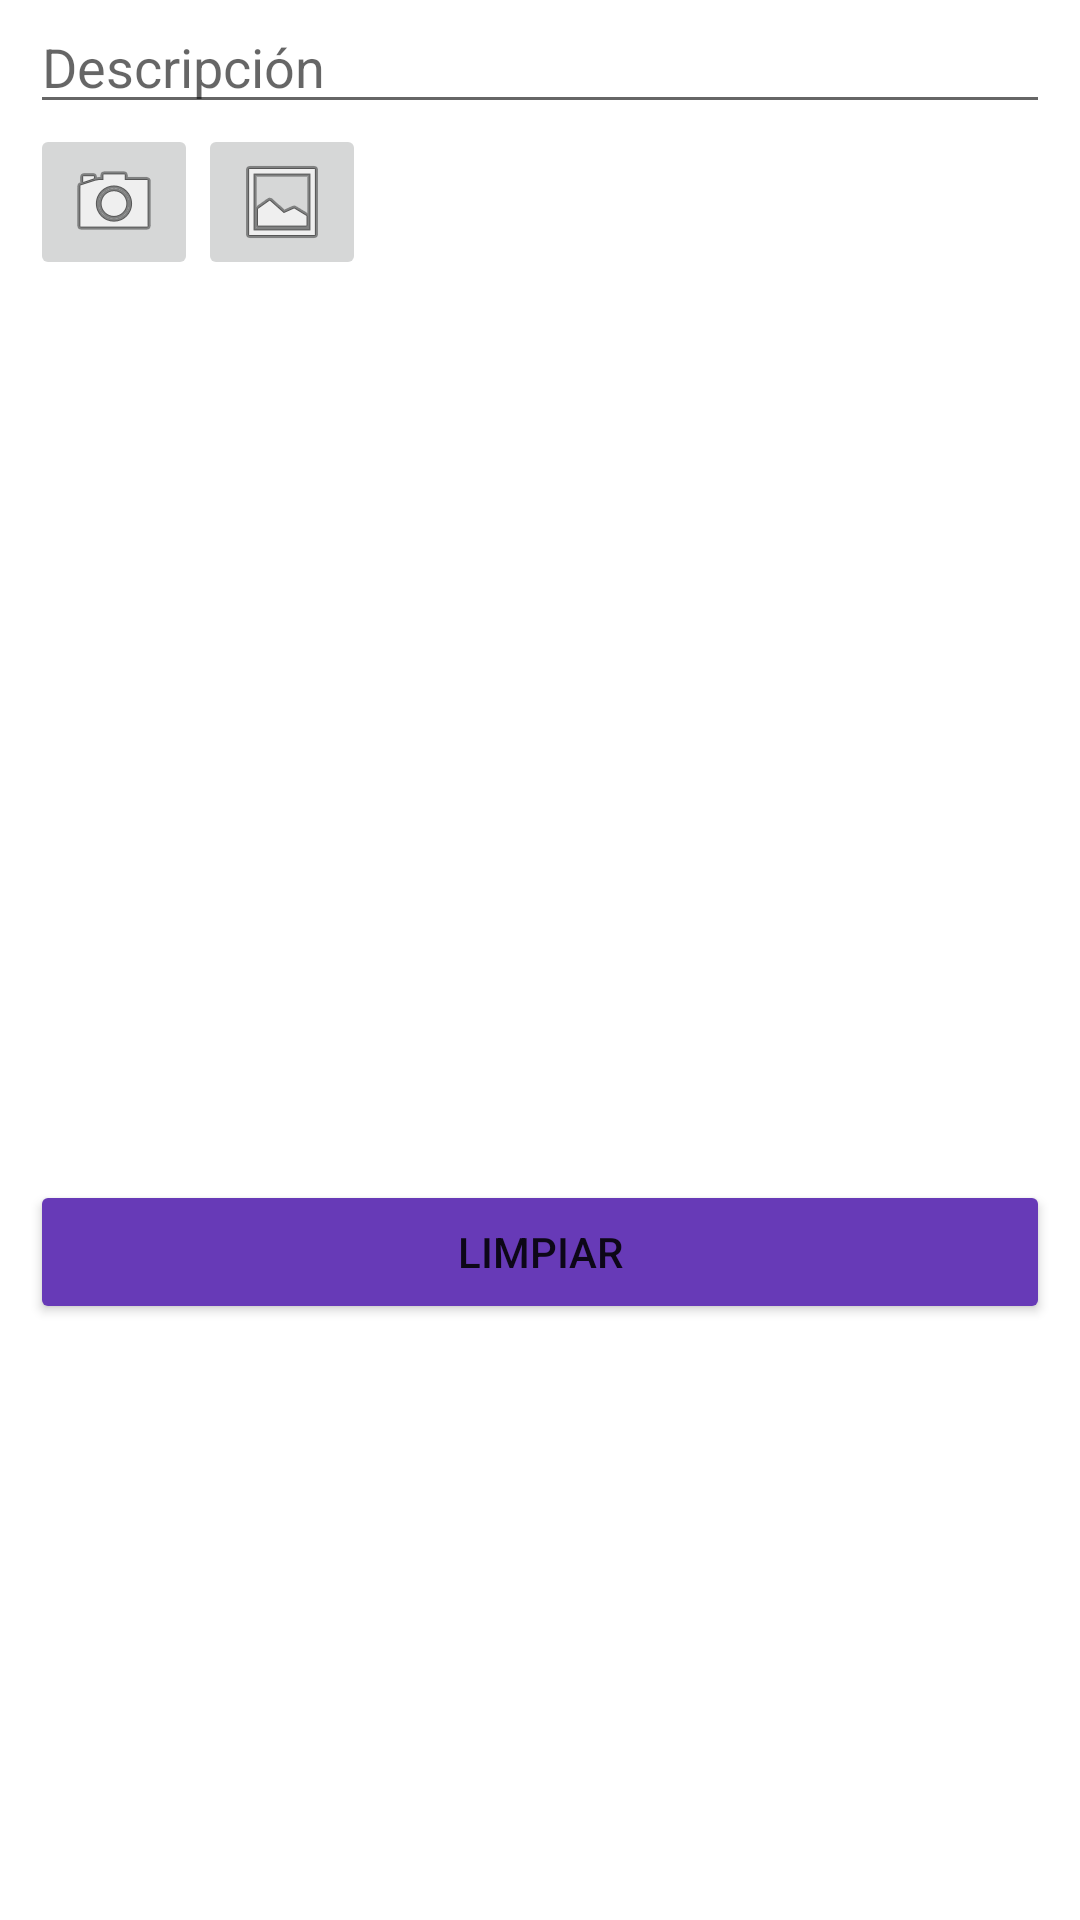

Reconstruct the res/layout file that produces this screen, plus the resources it refers to.
<!-- AndroidManifest.xml: application theme Theme.ProyectoMinTICCiclo4 -->
<!-- res/layout/activity_imagenes.xml -->
<?xml version="1.0" encoding="utf-8"?>
<androidx.constraintlayout.widget.ConstraintLayout xmlns:android="http://schemas.android.com/apk/res/android"
    xmlns:app="http://schemas.android.com/apk/res-auto"
    xmlns:tools="http://schemas.android.com/tools"
    android:layout_width="match_parent"
    android:layout_height="match_parent"
    tools:context=".ImagenesActivity">

    <ScrollView
        android:layout_width="match_parent"
        android:layout_height="wrap_content"
        android:layout_margin="10dp"
        app:layout_constraintLeft_toLeftOf="parent"
        app:layout_constraintRight_toRightOf="parent"
        tools:layout_editor_absoluteY="8dp">

        <LinearLayout
            android:layout_width="match_parent"
            android:layout_height="wrap_content"
            android:orientation="vertical">

            <EditText
                android:id="@+id/editText2"
                android:layout_width="match_parent"
                android:layout_height="wrap_content"
                android:ems="10"
                android:hint="Descripción"
                android:inputType="textCapWords" />

            <TableRow
                android:layout_width="match_parent"
                android:layout_height="match_parent">

                <ImageButton
                    android:id="@+id/imageButton"
                    android:layout_width="wrap_content"
                    android:layout_height="wrap_content"
                    android:onClick="tomarFoto"
                    app:srcCompat="@android:drawable/ic_menu_camera" />

                <ImageButton
                    android:id="@+id/imageButton2"
                    android:layout_width="wrap_content"
                    android:layout_height="wrap_content"
                    android:onClick="deGaleria"
                    app:srcCompat="@android:drawable/ic_menu_gallery" />

            </TableRow>

            <ImageView
                android:id="@+id/imageView"
                android:layout_width="match_parent"
                android:layout_height="300dp"
                app:srcCompat="@android:color/background_light" />

            <Button
                android:id="@+id/button"
                android:layout_width="match_parent"
                android:layout_height="wrap_content"
                android:backgroundTint="#673AB7"
                android:onClick="quitarImg"
                android:text="Limpiar" />

        </LinearLayout>
    </ScrollView>
</androidx.constraintlayout.widget.ConstraintLayout>
<!-- resources referenced by this layout -->
<resources>
  <style name="Theme.ProyectoMinTICCiclo4" parent="Theme.MaterialComponents.DayNight.DarkActionBar">
          
          <item name="colorPrimary">@color/purple_500</item>
          <item name="colorPrimaryVariant">@color/purple_700</item>
          <item name="colorOnPrimary">@color/white</item>
          
          <item name="colorSecondary">@color/teal_200</item>
          <item name="colorSecondaryVariant">@color/teal_700</item>
          <item name="colorOnSecondary">@color/black</item>
          
          <item name="android:statusBarColor" tools:targetApi="l">?attr/colorPrimaryVariant</item>
          
      </style>
  <color name="purple_500">#FFBB86FC</color>
  <color name="purple_700">#FF3700B3</color>
  <color name="white">#FFFFFFFF</color>
  <color name="teal_200">#FF03DAC5</color>
  <color name="teal_700">#FF018786</color>
  <color name="black">#FF000000</color>
</resources>
